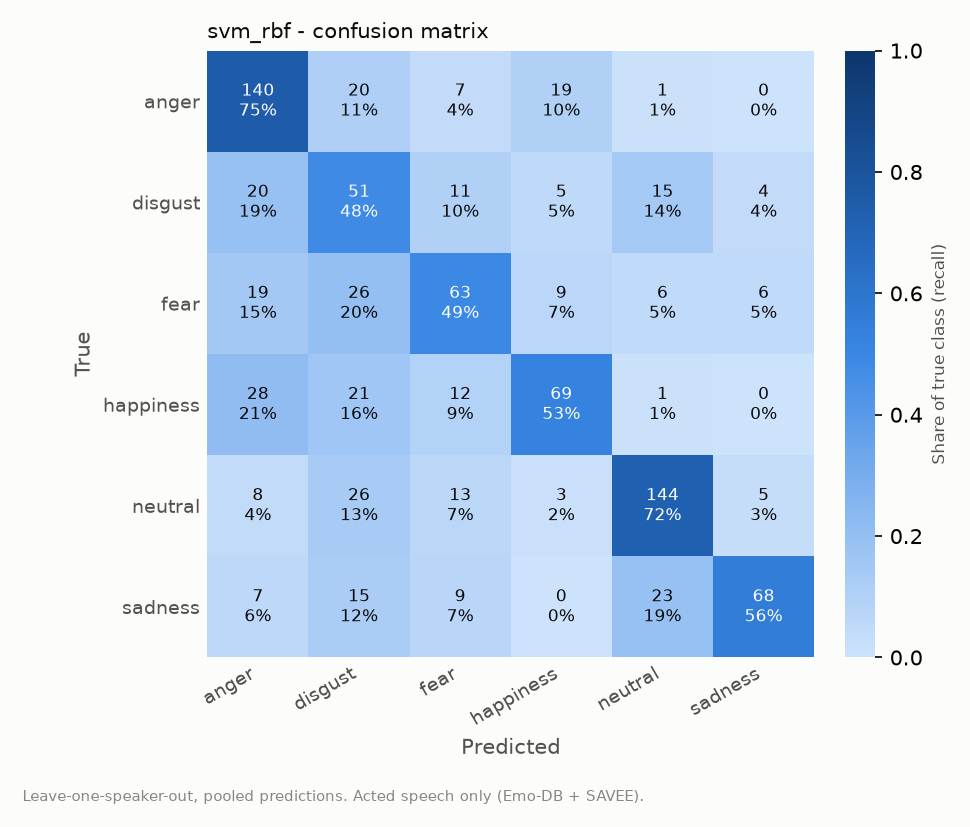

The file beside this chart, header and first rows:
, pred_anger, pred_disgust, pred_fear, pred_happiness, pred_neutral, pred_sadness
true_anger, 140, 20, 7, 19, 1, 0
true_disgust, 20, 51, 11, 5, 15, 4
true_fear, 19, 26, 63, 9, 6, 6
true_happiness, 28, 21, 12, 69, 1, 0
true_neutral, 8, 26, 13, 3, 144, 5
true_sadness, 7, 15, 9, 0, 23, 68
